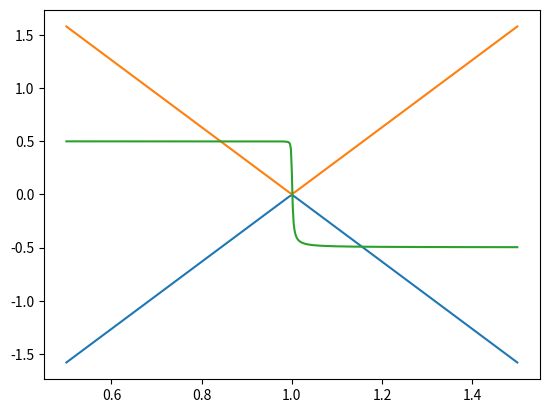

Here is the Python script that generated this plot:
import numpy as np
import matplotlib.pyplot as plt


E1=1
E2=-1
W1=1
W2=-1
M1=M2=np.zeros((2,2))+3
M1[0,0]=E1
M1[1,1]=E2
M1[0,0]=W1
M1[1,1]=W2
theta=0.001
U=np.array([[np.cos(theta),np.sin(theta)],[-np.sin(theta),np.cos(theta)]])

M2=U@M2@U.T
eigvals=[]
groundstates=[]
corrfacs=np.linspace(0.5,1.5,501)
overlaps=[]
for i,corrfac in enumerate(corrfacs):
    eigval,eigvec=np.linalg.eigh(M1-corrfac*M2)
    eigvals.append(eigval)
    groundstates.append(eigvec[:,0])
    overlaps.append(abs(groundstates[0].T@groundstates[i])-0.5)
plt.plot(corrfacs,eigvals)
plt.plot(corrfacs,overlaps)
plt.show()
